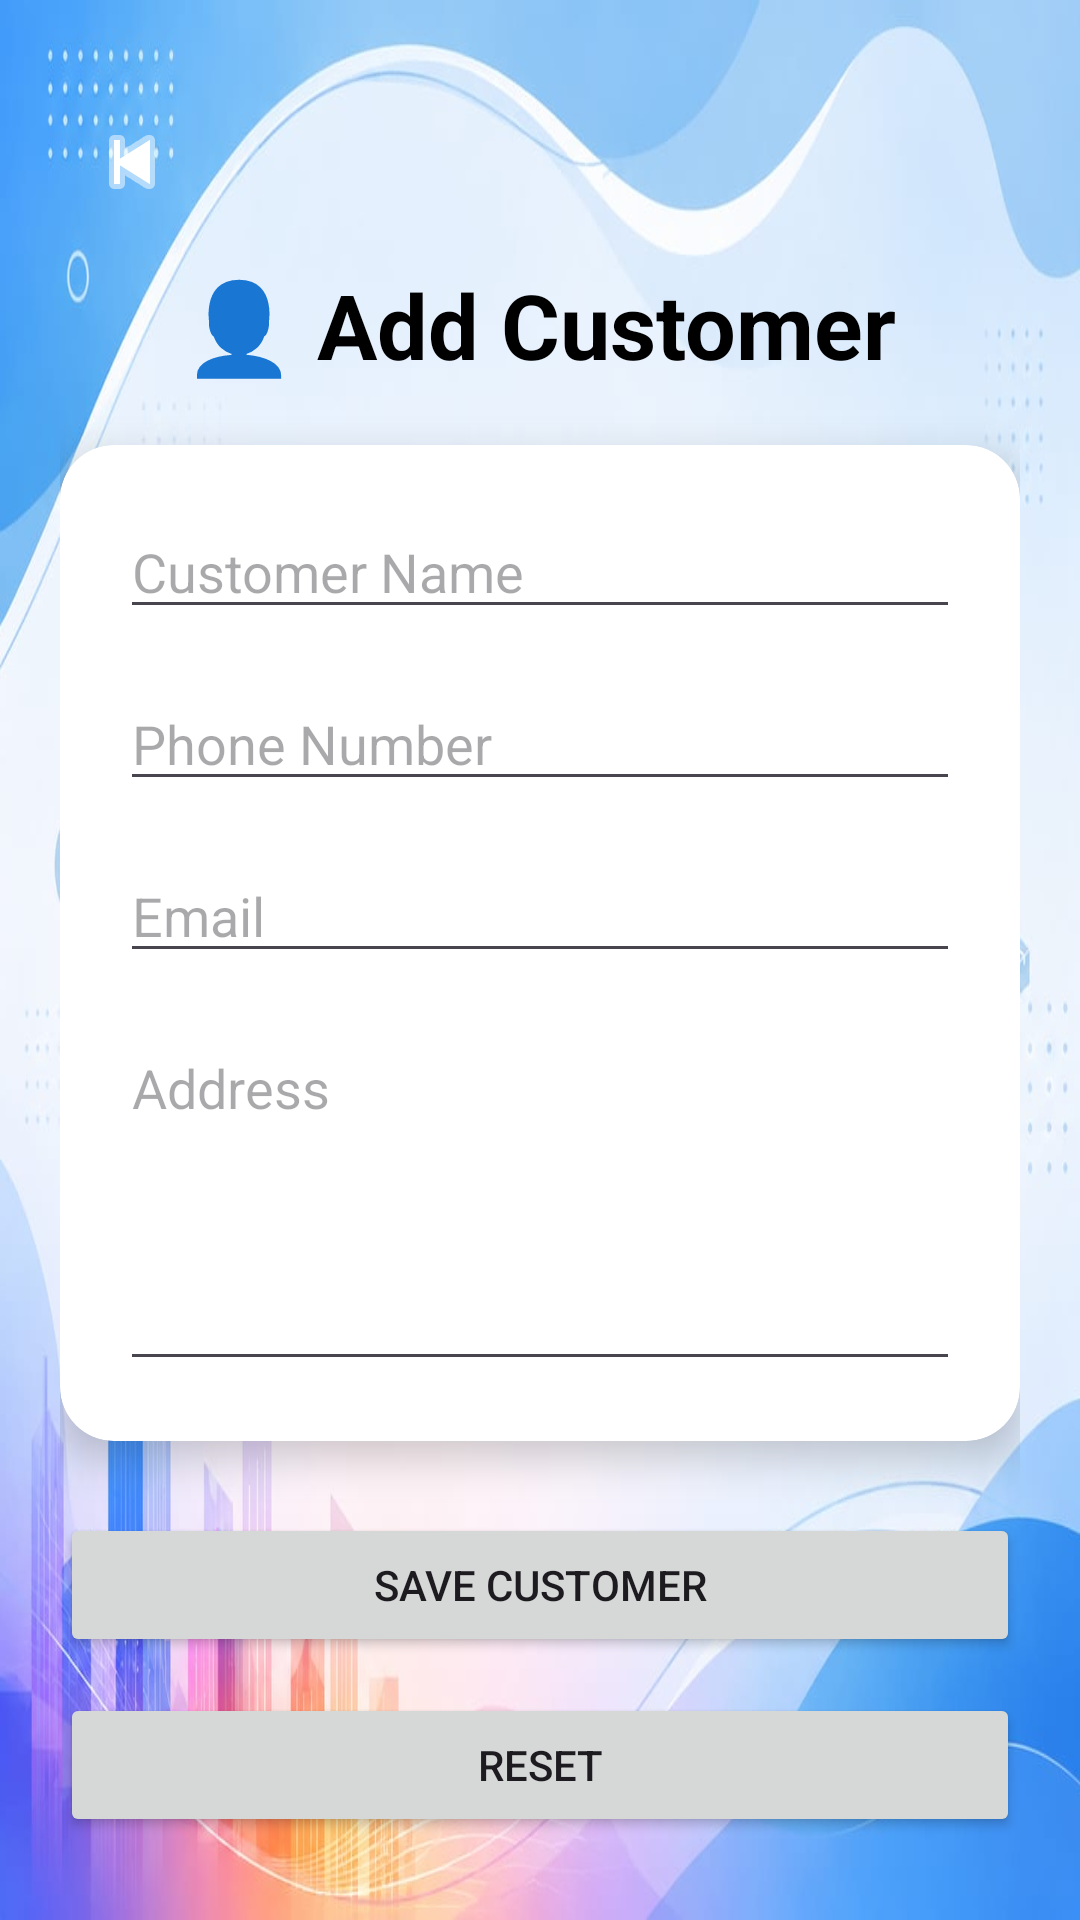

Here is an Android app screen rendered from its layout file. Give the layout XML and the strings, colors and styles it references.
<!-- AndroidManifest.xml: application theme Theme.VyapaarOne -->
<!-- res/layout/activity_add_customer.xml -->
<?xml version="1.0" encoding="utf-8"?>
<ScrollView xmlns:android="http://schemas.android.com/apk/res/android"
    xmlns:app="http://schemas.android.com/apk/res-auto"
    android:layout_width="match_parent"
    android:layout_height="match_parent"
    android:background="@drawable/background2">

    <LinearLayout
        android:layout_width="match_parent"
        android:layout_height="wrap_content"
        android:orientation="vertical"
        android:padding="20dp">

        

        <ImageButton
            android:id="@+id/btnBack"
            android:layout_width="48dp"
            android:layout_height="48dp"
            android:layout_marginTop="10dp"
            android:background="@android:color/transparent"
            android:src="@android:drawable/ic_media_previous"
            app:tint="@android:color/white"/>

        

        <TextView
            android:layout_width="wrap_content"
            android:layout_height="wrap_content"
            android:layout_gravity="center"
            android:layout_marginTop="10dp"
            android:layout_marginBottom="20dp"
            android:text="👤 Add Customer"
            android:textColor="@android:color/black"
            android:textSize="30sp"
            android:textStyle="bold"/>

        

        <androidx.cardview.widget.CardView
            android:layout_width="match_parent"
            android:layout_height="wrap_content"
            app:cardCornerRadius="18dp"
            app:cardElevation="8dp">

            <LinearLayout
                android:layout_width="match_parent"
                android:layout_height="wrap_content"
                android:orientation="vertical"
                android:padding="20dp">

                <EditText
                    android:id="@+id/etCustomerName"
                    android:layout_width="match_parent"
                    android:layout_height="wrap_content"
                    android:hint="Customer Name"
                    android:inputType="textPersonName"/>

                <EditText
                    android:id="@+id/etCustomerPhone"
                    android:layout_width="match_parent"
                    android:layout_height="wrap_content"
                    android:layout_marginTop="16dp"
                    android:hint="Phone Number"
                    android:inputType="phone"/>

                <EditText
                    android:id="@+id/etCustomerEmail"
                    android:layout_width="match_parent"
                    android:layout_height="wrap_content"
                    android:layout_marginTop="16dp"
                    android:hint="Email"
                    android:inputType="textEmailAddress"/>

                <EditText
                    android:id="@+id/etCustomerAddress"
                    android:layout_width="match_parent"
                    android:layout_height="120dp"
                    android:layout_marginTop="16dp"
                    android:gravity="top"
                    android:hint="Address"
                    android:inputType="textMultiLine"
                    android:minLines="4"/>

            </LinearLayout>

        </androidx.cardview.widget.CardView>

        <Button
            android:id="@+id/btnSaveCustomer"
            android:layout_width="match_parent"
            android:layout_height="wrap_content"
            android:layout_marginTop="24dp"
            android:text="Save Customer"/>

        <Button
            android:id="@+id/btnResetCustomer"
            android:layout_width="match_parent"
            android:layout_height="wrap_content"
            android:layout_marginTop="12dp"
            android:text="Reset"/>

    </LinearLayout>

</ScrollView>
<!-- resources referenced by this layout -->
<resources>
  <!-- drawable background2: jpg bitmap (drawable, 55569 bytes) -->
  <style name="Theme.VyapaarOne" parent="Base.Theme.VyapaarOne" />
  <style name="Base.Theme.VyapaarOne" parent="Theme.Material3.DayNight.NoActionBar">
          
          
      </style>
</resources>
